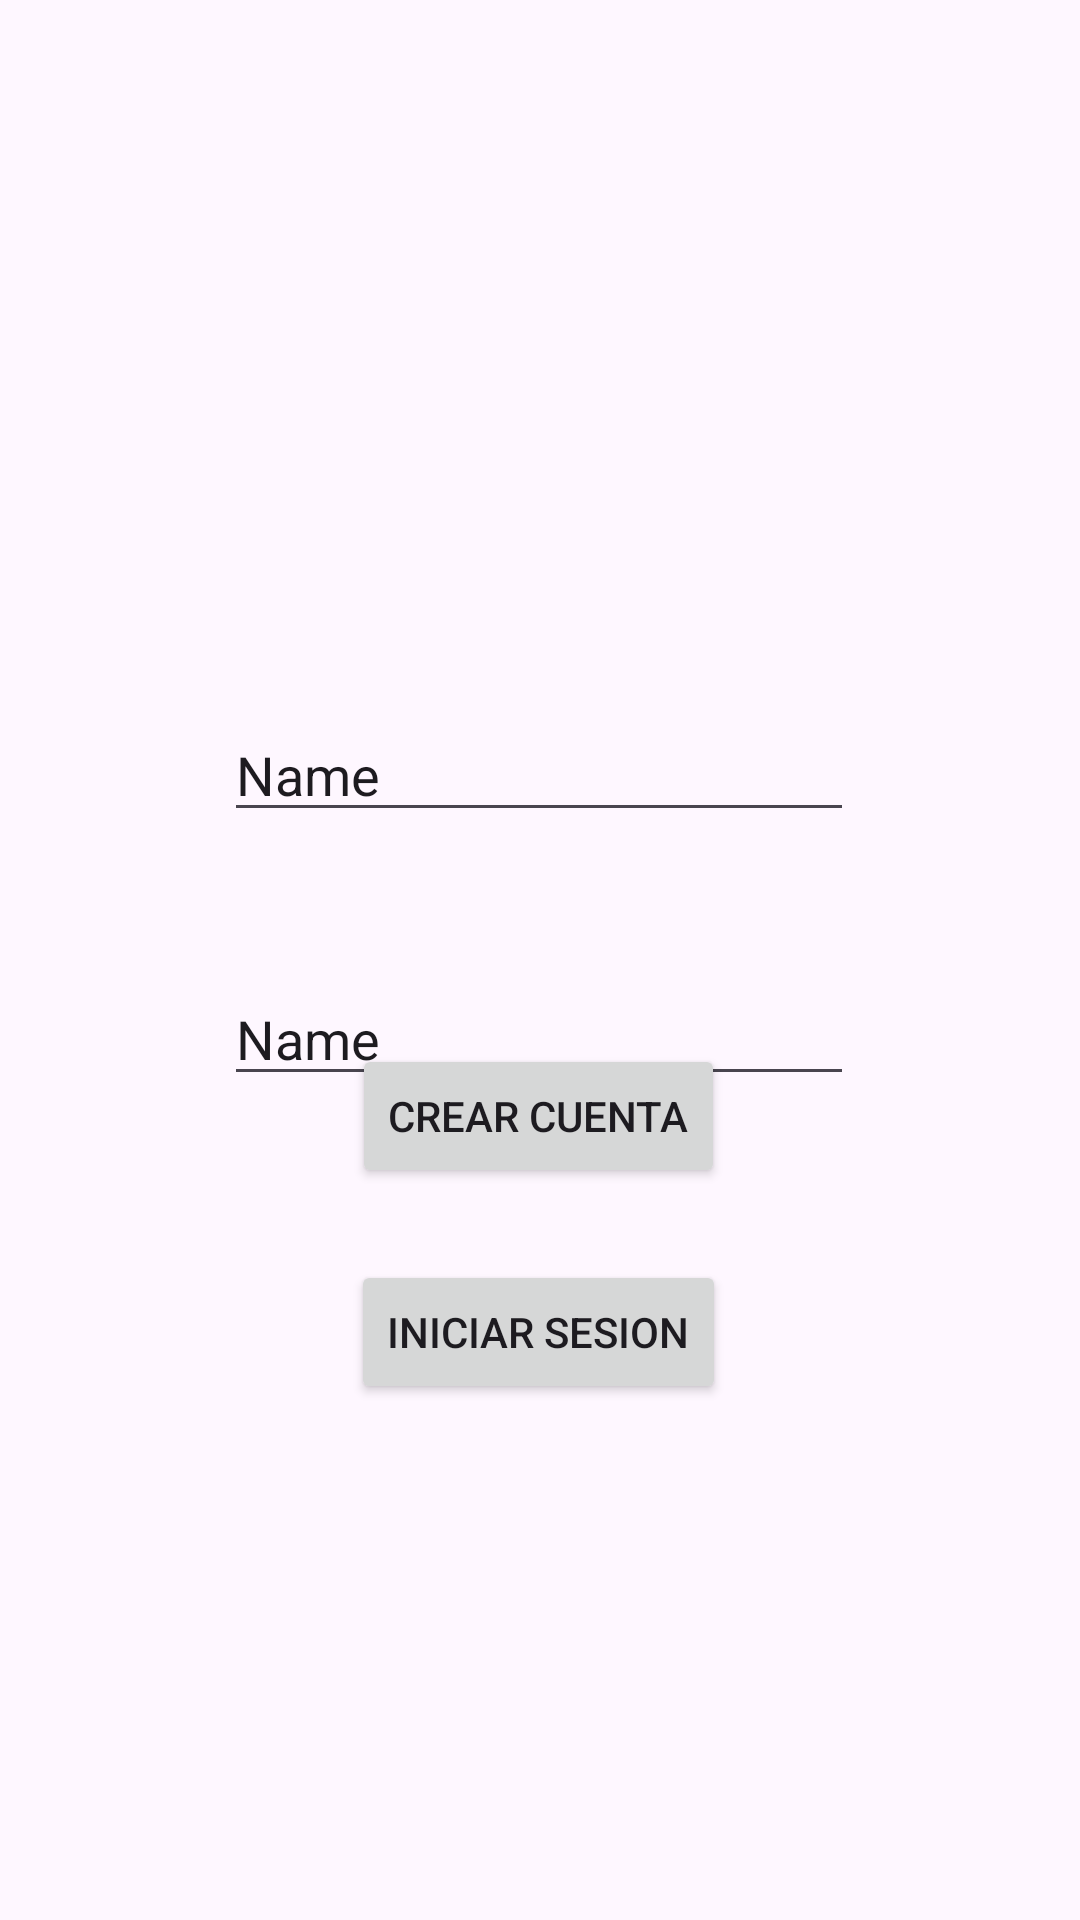

Write the Android layout XML for this screen, with the resource values it uses.
<!-- AndroidManifest.xml: application theme Theme._40y20CoctelBar -->
<!-- res/layout/activity_main.xml -->
<?xml version="1.0" encoding="utf-8"?>
<androidx.constraintlayout.widget.ConstraintLayout xmlns:android="http://schemas.android.com/apk/res/android"
    xmlns:app="http://schemas.android.com/apk/res-auto"
    xmlns:tools="http://schemas.android.com/tools"
    android:id="@+id/main"
    android:layout_width="match_parent"
    android:layout_height="match_parent"
    tools:context=".MainActivity">

    <EditText
        android:id="@+id/txtPassword"
        android:layout_width="wrap_content"
        android:layout_height="wrap_content"
        android:layout_marginTop="324dp"
        android:ems="10"
        android:inputType="text"
        android:text="Name"
        app:layout_constraintEnd_toEndOf="parent"
        app:layout_constraintHorizontal_bias="0.497"
        app:layout_constraintStart_toStartOf="parent"
        app:layout_constraintTop_toTopOf="parent" />

    <EditText
        android:id="@+id/txtEmail"
        android:layout_width="wrap_content"
        android:layout_height="wrap_content"
        android:layout_marginTop="236dp"
        android:ems="10"
        android:inputType="text"
        android:text="Name"
        app:layout_constraintEnd_toEndOf="parent"
        app:layout_constraintHorizontal_bias="0.497"
        app:layout_constraintStart_toStartOf="parent"
        app:layout_constraintTop_toTopOf="parent" />

    <Button
        android:id="@+id/btnCrear"
        android:layout_width="wrap_content"
        android:layout_height="wrap_content"
        android:layout_marginBottom="244dp"
        android:text="Crear Cuenta"
        app:layout_constraintBottom_toBottomOf="parent"
        app:layout_constraintEnd_toEndOf="parent"
        app:layout_constraintHorizontal_bias="0.498"
        app:layout_constraintStart_toStartOf="parent" />

    <Button
        android:id="@+id/btnIniciar"
        android:layout_width="wrap_content"
        android:layout_height="wrap_content"
        android:layout_marginBottom="172dp"
        android:text="Iniciar Sesion"
        app:layout_constraintBottom_toBottomOf="parent"
        app:layout_constraintEnd_toEndOf="parent"
        app:layout_constraintHorizontal_bias="0.498"
        app:layout_constraintStart_toStartOf="parent" />
</androidx.constraintlayout.widget.ConstraintLayout>
<!-- resources referenced by this layout -->
<resources>
  <style name="Theme._40y20CoctelBar" parent="Base.Theme._40y20CoctelBar" />
  <style name="Base.Theme._40y20CoctelBar" parent="Theme.Material3.DayNight.NoActionBar">
          
          
      </style>
</resources>
